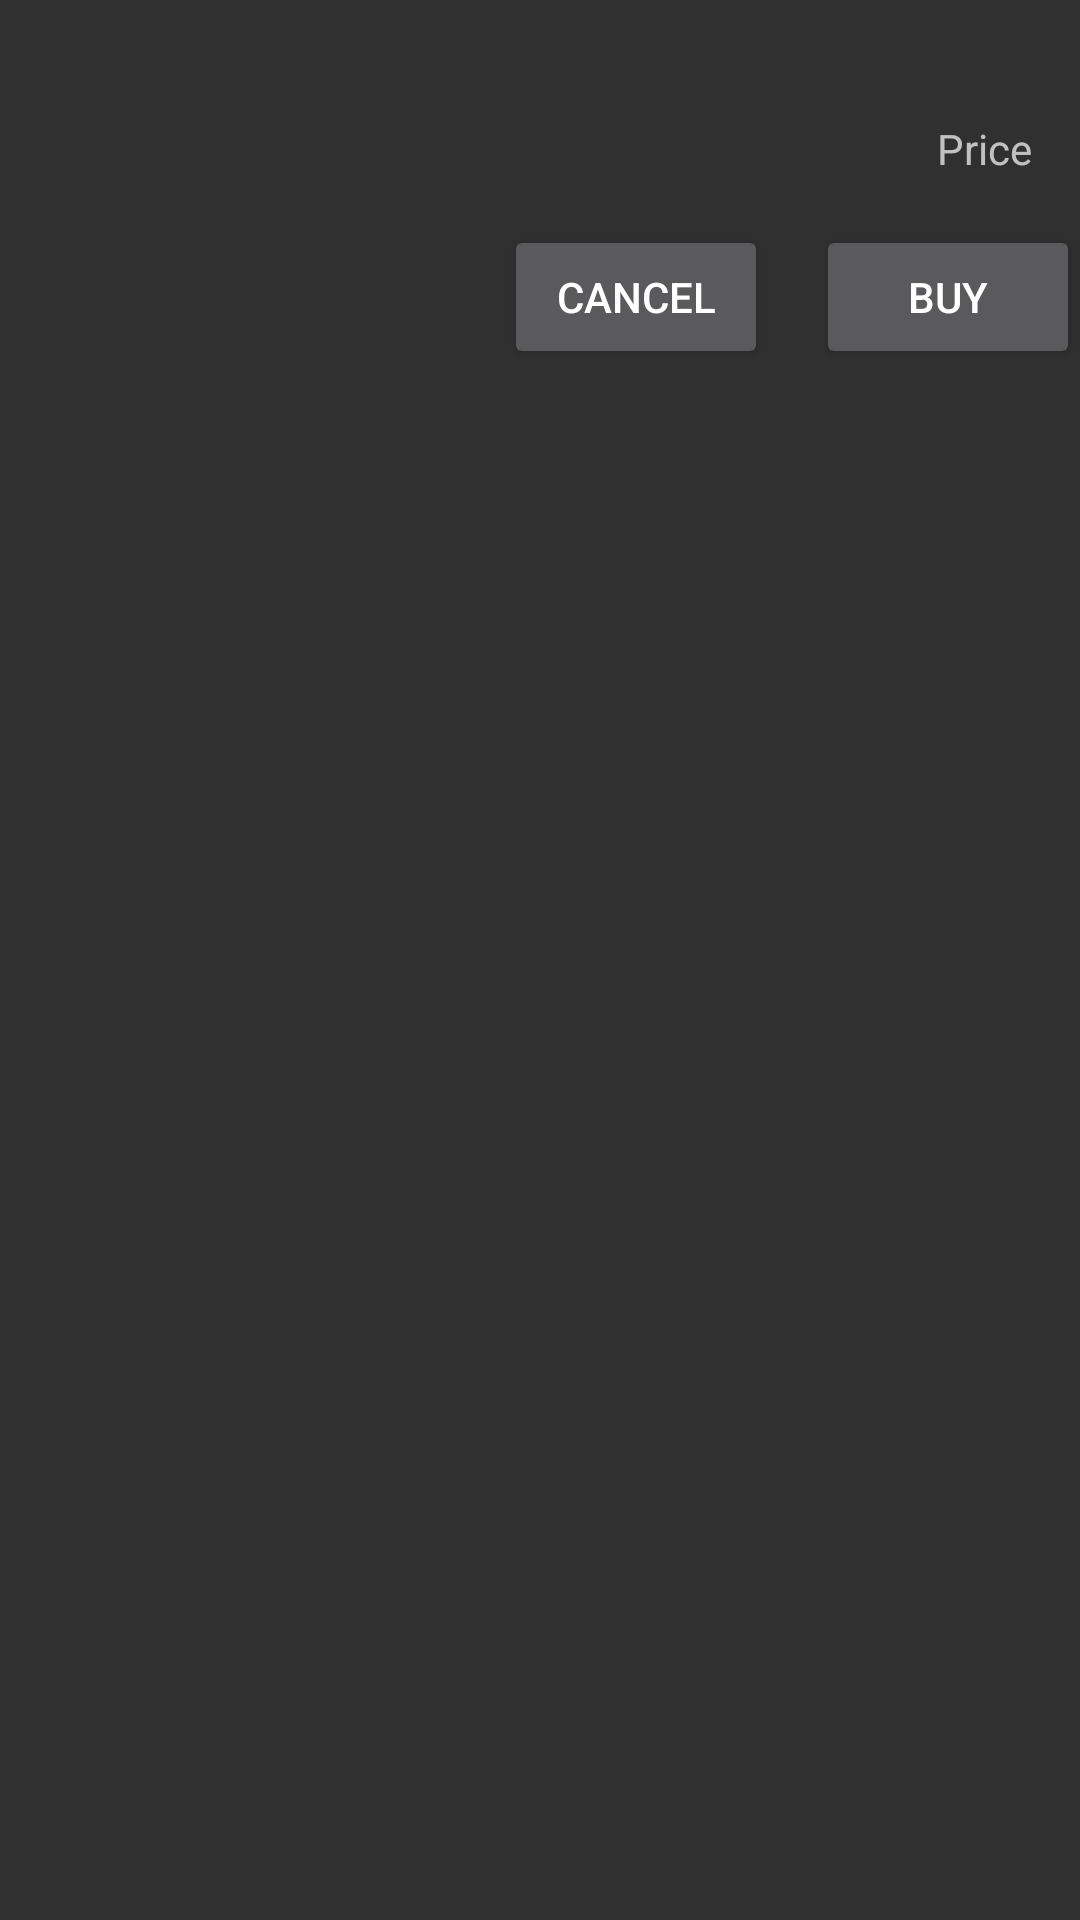

Produce the Android XML layout that renders to this screen, including the resource entries it uses.
<!-- AndroidManifest.xml: application theme Theme.ECommerce -->
<!-- res/layout/checkout_fragment.xml -->
<?xml version="1.0" encoding="utf-8"?>
<androidx.constraintlayout.widget.ConstraintLayout xmlns:android="http://schemas.android.com/apk/res/android"
    xmlns:app="http://schemas.android.com/apk/res-auto"
    android:layout_width="match_parent"
    android:layout_height="match_parent">

    
    <androidx.recyclerview.widget.RecyclerView
        android:id="@+id/recyclerViewProducts"
        android:layout_width="match_parent"
        android:layout_height="0dp"
        android:padding="16dp"
        android:scrollbars="vertical"
        app:layout_constraintEnd_toEndOf="parent"
        app:layout_constraintStart_toStartOf="parent"
        app:layout_constraintTop_toTopOf="parent" />

    <TextView
        android:id="@+id/totalPrice"
        android:layout_width="wrap_content"
        android:layout_height="wrap_content"
        android:layout_marginTop="8dp"
        android:layout_marginEnd="16dp"
        android:text="@string/Precio"
        app:layout_constraintEnd_toEndOf="parent"
        app:layout_constraintTop_toBottomOf="@+id/recyclerViewProducts" />

    <Button
        android:id="@+id/buyButton"
        android:layout_width="wrap_content"
        android:layout_height="wrap_content"
        android:layout_marginTop="16dp"
        android:text="@string/buy"
        app:layout_constraintEnd_toEndOf="parent"
        app:layout_constraintTop_toBottomOf="@+id/totalPrice" />

    <Button
        android:id="@+id/cancelButton"
        android:layout_width="wrap_content"
        android:layout_height="wrap_content"
        android:layout_marginTop="16dp"
        android:layout_marginEnd="16dp"
        android:text="@android:string/cancel"
        app:layout_constraintEnd_toStartOf="@+id/buyButton"
        app:layout_constraintTop_toBottomOf="@+id/totalPrice" />

    

</androidx.constraintlayout.widget.ConstraintLayout>
<!-- resources referenced by this layout -->
<resources>
  <string name="Precio">Price</string>
  <string name="buy">Buy</string>
  <style name="Theme.ECommerce" parent="Theme.AppCompat.NoActionBar" />
</resources>
